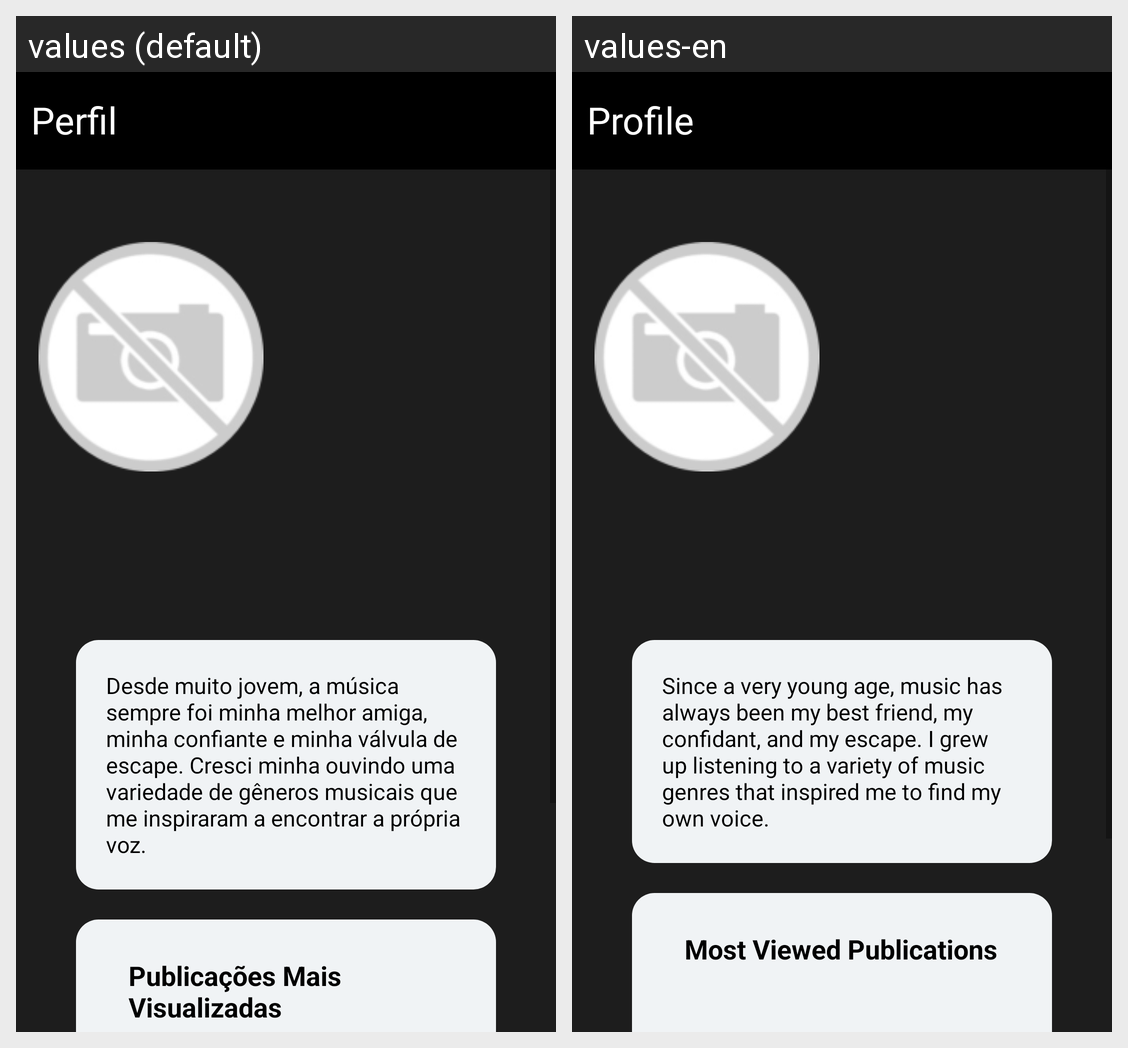

Translations of the strings shown on this Android screen, per locale in the grid:
Android screen res/layout/activity_perfil_artista2.xml rendered under 2 locales, left to right: values (default), values-en. Device: Nexus 5 (rendered at 1080×1920; each locale shown at half size, 540×960, under a caption strip naming it); theme Theme.Vibrato.
Strings drawn on this screen, with the default value and each locale's value (text and hints the layout hard-codes, and strings that could not be matched under every locale, appear in the picture but are not listed):

perfil
  values: Perfil
  values-en: Profile

texto_generico
  values: Desde muito jovem, a música sempre foi minha melhor amiga, minha confiante e minha válvula de escape. Cresci minha ouvindo uma variedade de gêneros musicais que me inspiraram a encontrar a própria voz.
  values-en: Since a very young age, music has always been my best friend, my confidant, and my escape. I grew up listening to a variety of music genres that inspired me to find my own voice.

publicacoes_mais_visualizadas
  values: Publicações Mais Visualizadas
  values-en: Most Viewed Publications
